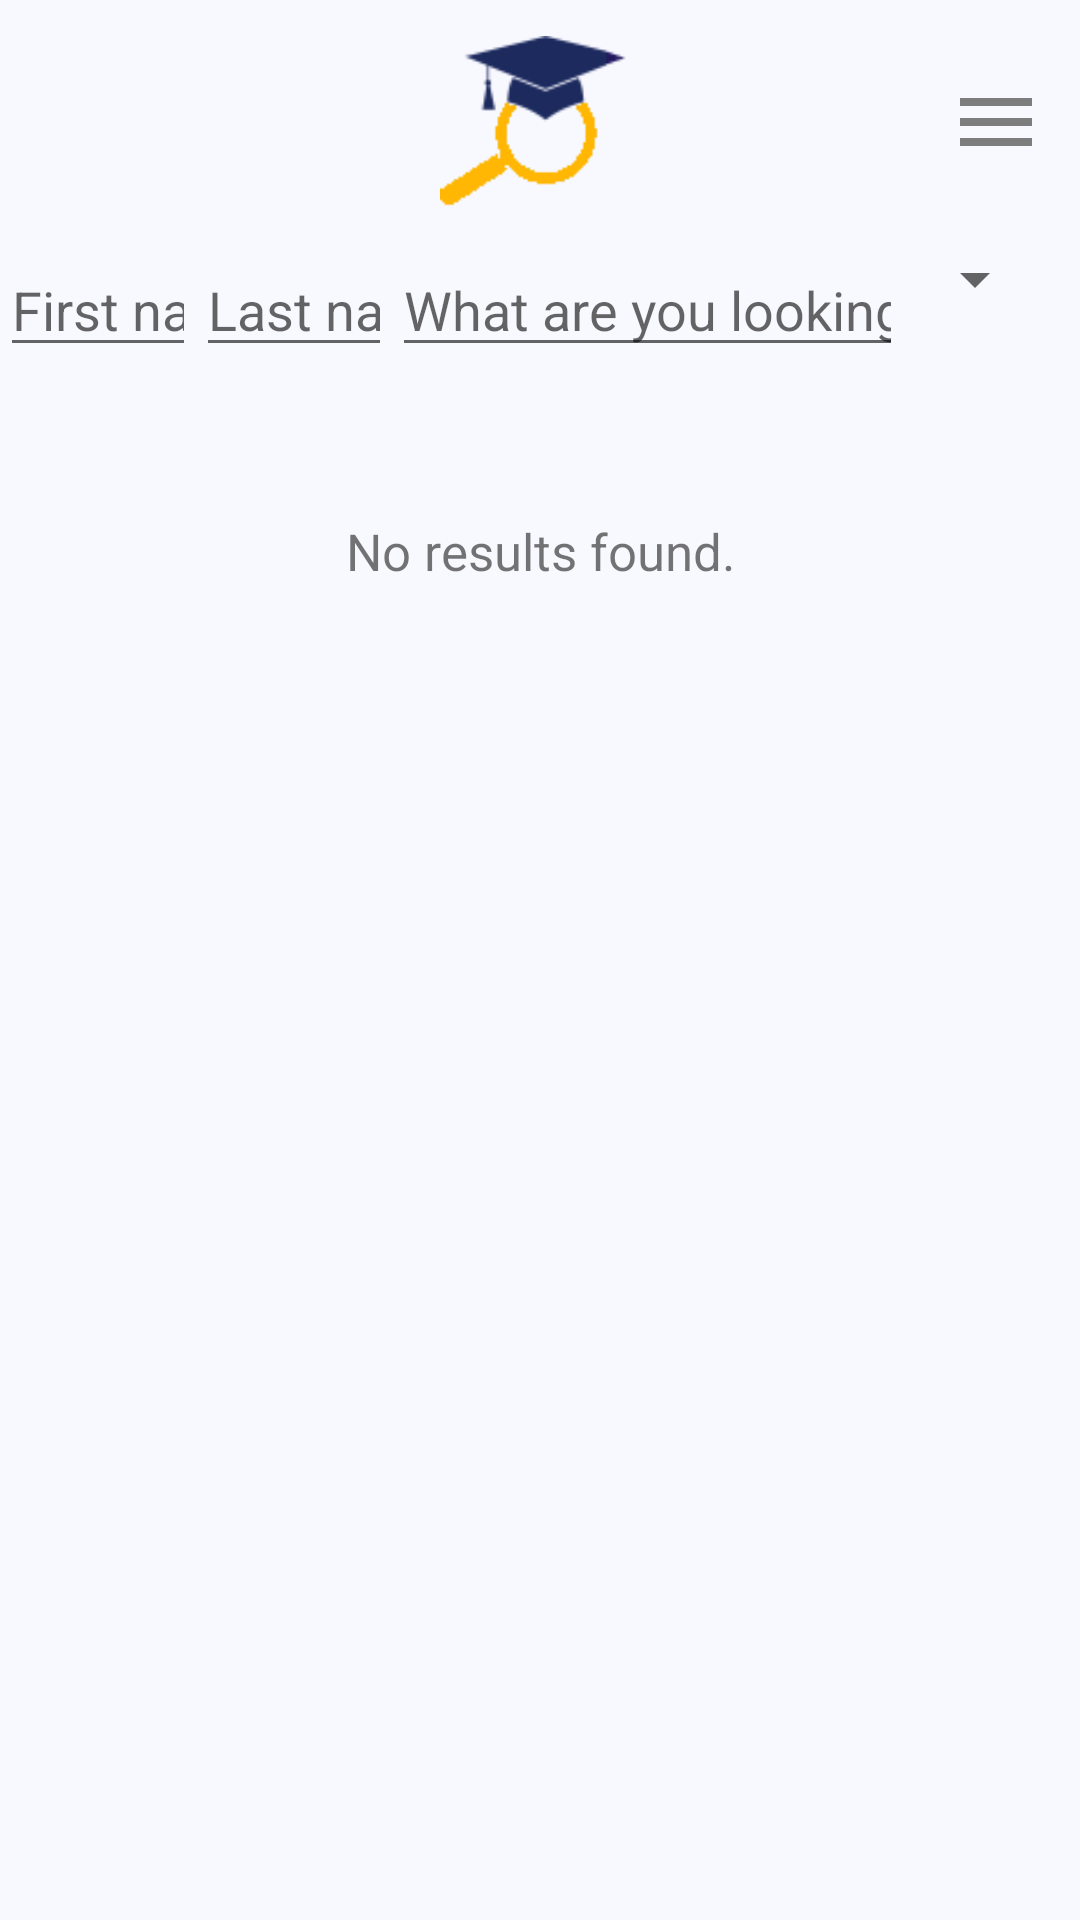

The Android layout XML behind this screen, and the referenced resources:
<!-- AndroidManifest.xml: application theme Theme.TutorFinderApp -->
<!-- res/layout/activity_search_page.xml -->
<?xml version="1.0" encoding="utf-8"?>
<androidx.drawerlayout.widget.DrawerLayout xmlns:android="http://schemas.android.com/apk/res/android"
    xmlns:app="http://schemas.android.com/apk/res-auto"
    xmlns:tools="http://schemas.android.com/tools"
    android:layout_width="match_parent"
    android:layout_height="match_parent"
    android:orientation="vertical"
    android:id="@+id/drawer_layout"
    tools:context=".SearchPage">

<LinearLayout
    android:layout_width="match_parent"
    android:layout_height="match_parent"
    android:background="#F8F8FF"
    android:orientation="vertical"
    tools:context=".SearchPage">

    <include layout="@layout/main_toolbar" />

    <LinearLayout
        android:layout_width="match_parent"
        android:layout_height="wrap_content"
        android:orientation="horizontal">

        <EditText
            android:id="@+id/searchfirstname_searchpage"
            android:layout_width="wrap_content"
            android:layout_height="wrap_content"
            android:layout_weight="1"
            android:ems="6"
            android:hint="First name"
            android:inputType="textPersonName" />

        <EditText
            android:id="@+id/searchlastname_searchpage"
            android:layout_width="wrap_content"
            android:layout_height="wrap_content"
            android:layout_weight="1"
            android:ems="6"
            android:hint="Last name"
            android:inputType="textPersonName" />

        <EditText
            android:id="@+id/searchbar_searchpage"
            android:layout_width="wrap_content"
            android:layout_height="wrap_content"
            android:layout_weight="1"
            android:ems="11"
            android:hint="What are you looking for?"
            android:inputType="textPersonName" />

        <Spinner
            android:id="@+id/spinner_searchpage"
            android:layout_width="wrap_content"
            android:layout_height="wrap_content" />

        <ImageView
            android:id="@+id/searchbtn_searchpage"
            android:layout_width="72dp"
            android:layout_height="match_parent"
            android:layout_weight="1"
            android:paddingEnd="5dp"
            app:srcCompat="@drawable/search_icon" />

    </LinearLayout>

    <TextView
        android:id="@+id/noResultMessageTv"
        android:layout_width="match_parent"
        android:layout_height="wrap_content"
        android:gravity="center"
        android:paddingTop="50dp"
        android:text="No results found."
        android:textSize="17sp" />

    <androidx.recyclerview.widget.RecyclerView
        android:id="@+id/search_page_rv"
        android:layout_width="match_parent"
        android:layout_height="656dp">

    </androidx.recyclerview.widget.RecyclerView>
</LinearLayout>

    <RelativeLayout
        android:layout_width="300dp"
        android:layout_height="match_parent"
        android:layout_gravity="end"
        android:background="@color/white">

        <include
            layout="@layout/main_nav_drawer_tutee"></include>
    </RelativeLayout>

</androidx.drawerlayout.widget.DrawerLayout>
<!-- res/layout/main_toolbar.xml (included above) -->
<?xml version="1.0" encoding="utf-8"?>
<LinearLayout xmlns:android="http://schemas.android.com/apk/res/android"
    xmlns:app="http://schemas.android.com/apk/res-auto"
    android:layout_width="match_parent"
    android:layout_height="wrap_content"
    android:background="#F8F8FF"
    android:gravity="center"
    android:orientation="horizontal"
    android:padding="12dp">

    <ImageView
        android:id="@+id/imageView5"
        android:layout_width="wrap_content"
        android:layout_height="57dp"
        android:layout_marginStart="30dp"
        android:layout_weight="1"
        app:srcCompat="@drawable/tutor_icon" />

    <ImageView
        android:layout_width="wrap_content"
        android:layout_height="57dp"
        android:onClick="ClickMenu"
        android:src="@drawable/ic_baseline_menu_24" />


</LinearLayout>
<!-- res/layout/main_nav_drawer_tutee.xml (included above) -->
<?xml version="1.0" encoding="utf-8"?>
<LinearLayout xmlns:android="http://schemas.android.com/apk/res/android"
    xmlns:app="http://schemas.android.com/apk/res-auto"
    android:layout_width="match_parent"
    android:layout_height="match_parent"
    android:background="#F8F8FF"
    android:orientation="vertical">

    <ImageView
        android:layout_width="match_parent"
        android:layout_height="80dp"
        android:layout_margin="16dp"
        android:onClick="ClickLogo"
        android:src="@drawable/tutor_icon"></ImageView>

    <TextView
        android:id="@+id/textView29"
        android:layout_width="match_parent"
        android:layout_height="wrap_content"
        android:fontFamily="sans-serif-condensed"
        android:gravity="center"
        android:text="Turo-Turo"
        android:textColor="#1C2C5C"
        android:textSize="25dp" />

    <View
        android:layout_width="match_parent"
        android:layout_height="1dp"
        android:layout_marginTop="16dp"
        android:layout_marginBottom="16dp"
        android:background="#636363"></View>

    <LinearLayout
        android:layout_width="match_parent"
        android:layout_height="wrap_content"
        android:gravity="center_vertical"
        android:onClick="ClickHome"
        android:orientation="horizontal">

        <TextView
            android:layout_width="0dp"
            android:layout_height="wrap_content"
            android:layout_marginStart="16dp"
            android:layout_weight="1"
            android:padding="12dp"
            android:text="Home"></TextView>

        <ImageView
            android:layout_width="35dp"
            android:layout_height="35dp"
            android:layout_marginEnd="48dp"
            android:src="@drawable/ic_baseline_home_24"></ImageView>
    </LinearLayout>

    <LinearLayout
        android:layout_width="match_parent"
        android:layout_height="wrap_content"
        android:gravity="center_vertical"
        android:onClick="ClickProfile"
        android:orientation="horizontal">

        <TextView
            android:layout_width="0dp"
            android:layout_height="wrap_content"
            android:layout_marginStart="16dp"
            android:layout_weight="1"
            android:padding="12dp"
            android:text="View Profile"></TextView>

        <ImageView
            android:layout_width="35dp"
            android:layout_height="35dp"
            android:layout_marginEnd="48dp"
            android:src="@drawable/ic_baseline_person_24"></ImageView>
    </LinearLayout>

    <LinearLayout
        android:layout_width="match_parent"
        android:layout_height="wrap_content"
        android:gravity="center_vertical"
        android:onClick="ClickCurrentTutors"
        android:orientation="horizontal">

        <TextView
            android:layout_width="0dp"
            android:layout_height="wrap_content"
            android:layout_marginStart="16dp"
            android:layout_weight="1"
            android:padding="12dp"
            android:text="Current Tutors"></TextView>

        <ImageView
            android:layout_width="35dp"
            android:layout_height="35dp"
            android:layout_marginEnd="48dp"
            android:padding="2dp"
            android:src="@drawable/ic_blackboard"
            app:tint="#8ECAE6"></ImageView>
    </LinearLayout>

    <LinearLayout
        android:layout_width="match_parent"
        android:layout_height="wrap_content"
        android:gravity="center_vertical"
        android:onClick="ClickLogout"
        android:orientation="horizontal">

        <TextView
            android:layout_width="0dp"
            android:layout_height="wrap_content"
            android:layout_marginStart="16dp"
            android:layout_weight="1"
            android:padding="12dp"
            android:text="Logout"></TextView>

        <ImageView
            android:layout_width="35dp"
            android:layout_height="35dp"
            android:layout_marginEnd="48dp"
            android:padding="3dp"
            android:src="@drawable/ic_logout"
            app:tint="#8ECAE6"></ImageView>
    </LinearLayout>
</LinearLayout>
<!-- resources referenced by this layout -->
<resources>
  <!-- drawable ic_baseline_home_24 (drawable) -->
  <vector android:height="24dp" android:tint="#8ECAE6"
      android:viewportHeight="24" android:viewportWidth="24"
      android:width="24dp" xmlns:android="http://schemas.android.com/apk/res/android">
      <path android:fillColor="@android:color/white" android:pathData="M10,20v-6h4v6h5v-8h3L12,3 2,12h3v8z"/>
  </vector>
  <!-- drawable ic_baseline_menu_24 (drawable) -->
  <vector android:height="32dp" android:tint="#7D7D7D"
      android:viewportHeight="24" android:viewportWidth="24"
      android:width="32dp" xmlns:android="http://schemas.android.com/apk/res/android">
      <path android:fillColor="@android:color/white" android:pathData="M3,18h18v-2L3,16v2zM3,13h18v-2L3,11v2zM3,6v2h18L21,6L3,6z"/>
  </vector>
  <!-- drawable ic_baseline_person_24 (drawable) -->
  <vector android:height="24dp" android:tint="#8ECAE6"
      android:viewportHeight="24" android:viewportWidth="24"
      android:width="24dp" xmlns:android="http://schemas.android.com/apk/res/android">
      <path android:fillColor="@android:color/white" android:pathData="M12,12c2.21,0 4,-1.79 4,-4s-1.79,-4 -4,-4 -4,1.79 -4,4 1.79,4 4,4zM12,14c-2.67,0 -8,1.34 -8,4v2h16v-2c0,-2.66 -5.33,-4 -8,-4z"/>
  </vector>
  <!-- drawable ic_blackboard (drawable) -->
  <vector android:height="24dp" android:viewportHeight="512"
      android:viewportWidth="512" android:width="24dp" xmlns:android="http://schemas.android.com/apk/res/android">
      <path android:fillColor="#FF000000" android:pathData="m492,38h-371.828c-11.043,0 -20,8.953 -20,20v142.297c-38.871,9.078 -67.914,44.02 -67.914,85.617 0,25.238 10.695,48.023 27.785,64.07 -35.867,20.816 -60.043,59.645 -60.043,104.016 0,11.047 8.953,20 20,20h200.348c11.043,0 20,-8.953 20,-20 0,-27.023 -8.969,-51.992 -24.086,-72.086h275.738c11.047,0 20,-8.953 20,-20v-303.914c0,-11.047 -8.953,-20 -20,-20zM120.172,238c26.422,0 47.914,21.492 47.914,47.914 0,26.422 -21.492,47.914 -47.914,47.914 -26.418,0 -47.914,-21.492 -47.914,-47.914 0,-26.422 21.496,-47.914 47.914,-47.914zM42.523,434c8.906,-34.563 40.344,-60.172 77.648,-60.172s68.742,25.609 77.648,60.172zM472,341.914h-284.109c12.609,-15.219 20.195,-34.738 20.195,-56 0,-41.598 -29.039,-76.539 -67.914,-85.617v-122.297h331.828zM472,341.914"/>
  </vector>
  <!-- drawable tutor_icon: png bitmap (drawable, 1598 bytes) -->
  <style name="Theme.TutorFinderApp" parent="Theme.MaterialComponents.DayNight.NoActionBar">
          
          <item name="colorPrimary">#219EBC</item>
          <item name="colorPrimaryVariant">@color/purple_700</item>
          <item name="colorOnPrimary">@color/white</item>
          
          <item name="colorSecondary">@color/teal_200</item>
          <item name="colorSecondaryVariant">@color/teal_700</item>
          <item name="colorOnSecondary">@color/black</item>
          
          <item name="android:statusBarColor" tools:targetApi="l">#1C2C5C</item>
          
      </style>
  <!-- not gathered from this repository: default colours our renderer supplied (Android Studio template values) -->
  <color name="purple_700">#FF3700B3</color>
  <color name="teal_200">#FF03DAC5</color>
  <color name="teal_700">#FF018786</color>
  <color name="black">#FF000000</color>
  <color name="white">#FFFFFFFF</color>
</resources>
